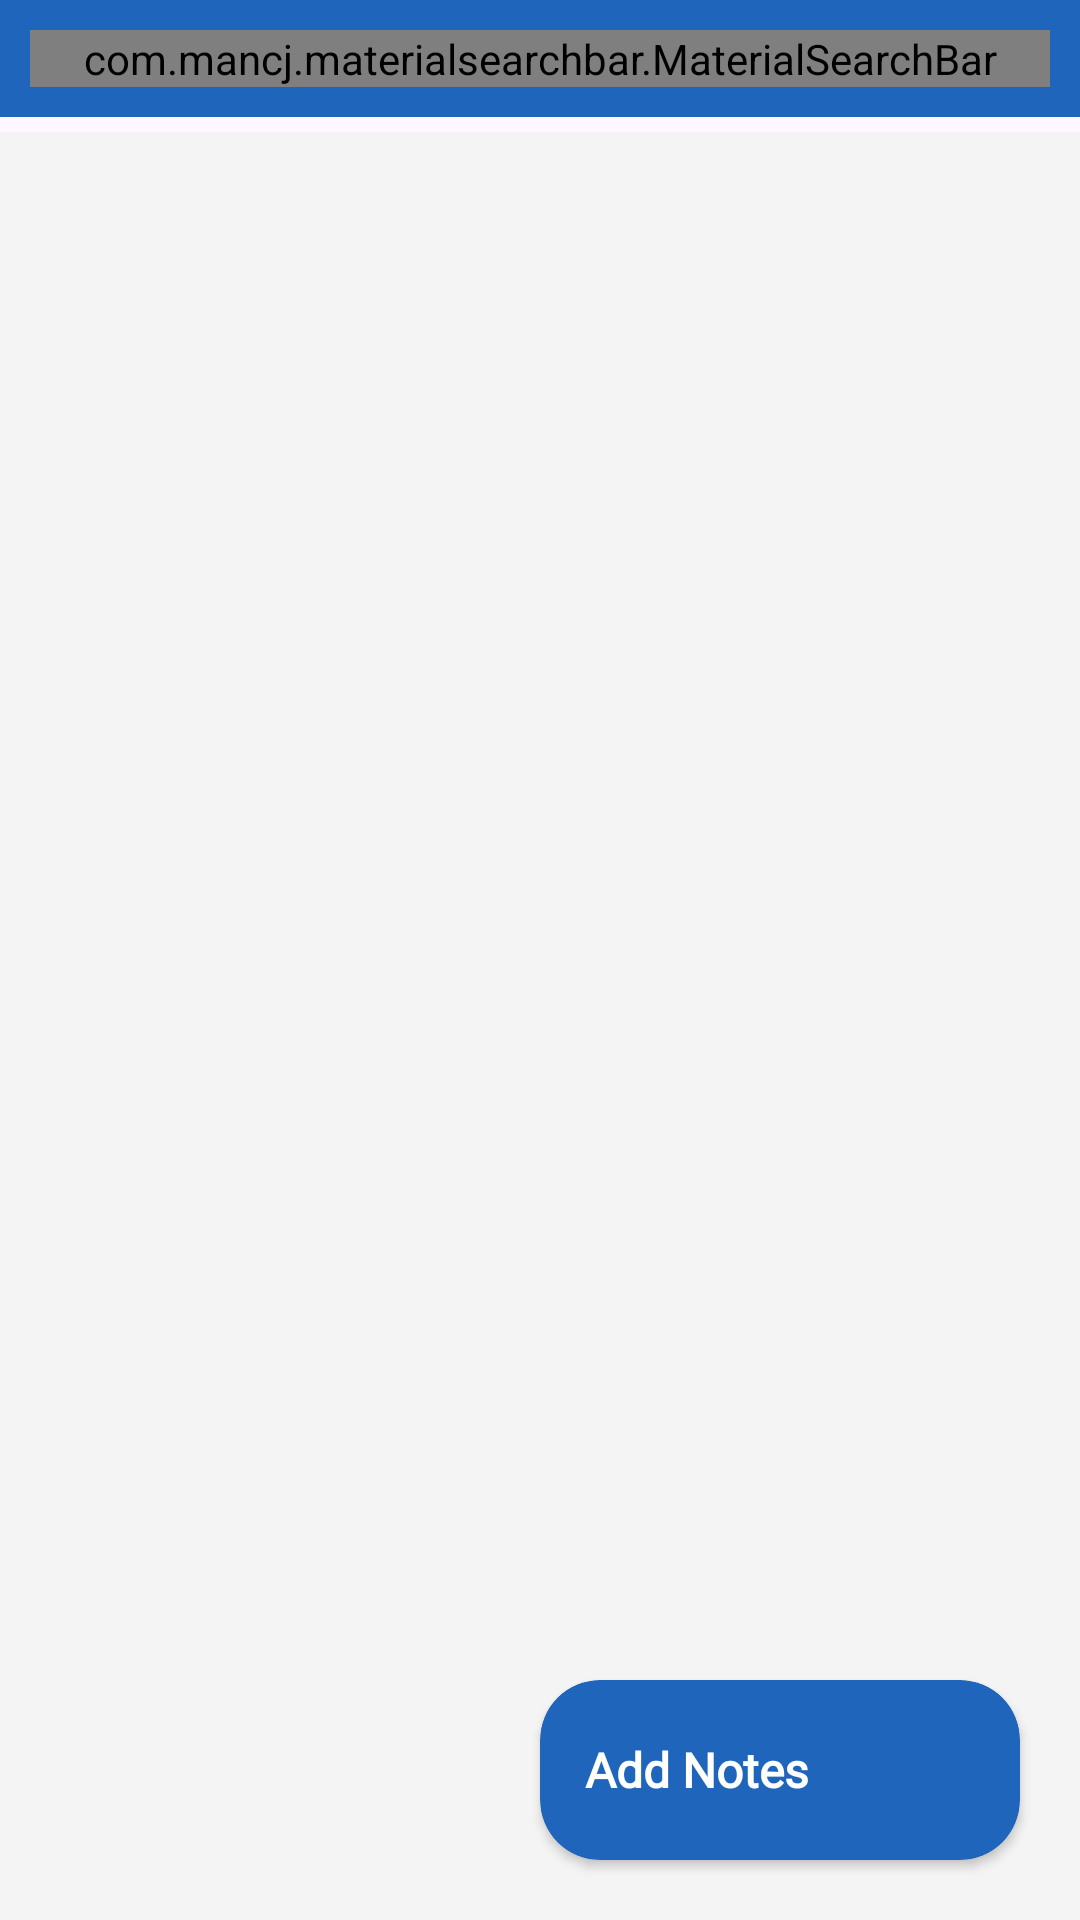

Produce the Android XML layout that renders to this screen, including the resource entries it uses.
<!-- AndroidManifest.xml: application theme Theme.NotesApp2_Firebase -->
<!-- res/layout/activity_main.xml -->
<?xml version="1.0" encoding="utf-8"?>
<RelativeLayout xmlns:android="http://schemas.android.com/apk/res/android"
    xmlns:app="http://schemas.android.com/apk/res-auto"
    xmlns:tools="http://schemas.android.com/tools"
    android:layout_width="match_parent"
    android:layout_height="match_parent"
    android:orientation="vertical"
    tools:context=".MainActivity">

    <androidx.appcompat.widget.LinearLayoutCompat
        android:layout_width="match_parent"
        android:layout_height="match_parent"
        android:orientation="vertical">


        <androidx.appcompat.widget.LinearLayoutCompat
            android:layout_width="match_parent"
            android:layout_height="wrap_content"
            android:background="@color/blue"
            android:padding="10dp">

            <com.mancj.materialsearchbar.MaterialSearchBar
                android:id="@+id/searchBar"
                style="@style/MaterialSearchBarLight"
                android:layout_width="match_parent"
                android:layout_height="wrap_content"
                app:mt_hint="@string/search_notes"
                app:mt_maxSuggestionsCount="10"
                app:mt_navIconEnabled="true"
                app:mt_placeholder="@string/notes_app" />
        </androidx.appcompat.widget.LinearLayoutCompat>

        <androidx.recyclerview.widget.RecyclerView
            android:id="@+id/recView_Notes"
            android:layout_width="match_parent"
            android:background="#F4F4F4"
            android:layout_marginTop="5dp"
            tools:listitem="@layout/sample_notes"
            android:layout_height="match_parent"
            android:scrollbars="none" />
    </androidx.appcompat.widget.LinearLayoutCompat>

    <androidx.cardview.widget.CardView
        android:id="@+id/add_notes"
        android:layout_width="160dp"
        android:layout_height="60dp"
        android:layout_alignParentEnd="true"
        android:layout_alignParentBottom="true"
        android:layout_margin="20dp"
        android:backgroundTint="@color/blue"
        android:background="?selectableItemBackground"
        android:elevation="10dp"
        app:cardCornerRadius="20dp">

        <androidx.appcompat.widget.LinearLayoutCompat
            android:layout_width="wrap_content"
            android:layout_height="wrap_content"
            android:layout_gravity="center_vertical"
            android:orientation="horizontal">

            <androidx.appcompat.widget.AppCompatTextView
                android:layout_width="wrap_content"
                android:layout_height="wrap_content"
                android:layout_gravity="center_vertical"
                android:layout_marginStart="15dp"
                android:layout_marginEnd="10dp"
                android:text="@string/add_notes"
                android:fontFamily="@font/poppins_semi_bold"
                android:textColor="@color/white"
                android:textSize="16sp"
                android:textStyle="bold" />

            <androidx.appcompat.widget.AppCompatImageView
                android:layout_width="40dp"
                android:layout_height="40dp"
                android:src="@drawable/baseline_note_add_24"
                android:tint="@color/white" />

        </androidx.appcompat.widget.LinearLayoutCompat>
    </androidx.cardview.widget.CardView>
</RelativeLayout>
<!-- res/layout/sample_notes.xml (included above) -->
<?xml version="1.0" encoding="utf-8"?>
<androidx.appcompat.widget.LinearLayoutCompat
    xmlns:android="http://schemas.android.com/apk/res/android"
    android:layout_width="match_parent"
    android:layout_height="wrap_content"
    android:background="?selectableItemBackground">

    <androidx.appcompat.widget.LinearLayoutCompat
        android:layout_width="match_parent"
        android:orientation="vertical"
        android:layout_marginStart="15dp"
        android:layout_marginEnd="15dp"
        android:padding="10dp"
        android:background="@drawable/bg_rounded_layout"
        android:layout_marginTop="5dp"
        android:layout_marginBottom="5dp"
        android:layout_height="wrap_content">

        <androidx.appcompat.widget.AppCompatTextView
            android:layout_width="match_parent"
            android:layout_height="wrap_content"
            android:textStyle="bold"
            android:textSize="18sp"
            android:id="@+id/title"
            android:fontFamily="@font/poppins_semi_bold"
            android:textColor="@color/blue"
            android:maxLines="1"
            android:ellipsize="end"
            android:text="@string/title"/>


        <androidx.appcompat.widget.AppCompatTextView
            android:layout_width="match_parent"
            android:layout_height="wrap_content"
            android:textStyle="bold"
            android:textSize="14sp"
            android:layout_marginTop="3dp"
            android:id="@+id/desc_notes"
            android:textColor="#393939"
            android:maxLines="2"
            android:fontFamily="@font/poppins_regular"
            android:ellipsize="end"
            android:text="@string/description"/>

        <View
            android:layout_width="match_parent"
            android:layout_height="0.1dp"
            android:layout_marginTop="10dp"
            android:background="@color/blue"/>

        <RelativeLayout
            android:layout_width="wrap_content"
            android:layout_height="wrap_content">

            <androidx.appcompat.widget.AppCompatTextView
                android:layout_width="wrap_content"
                android:layout_height="wrap_content"
                android:textStyle="bold"
                android:textSize="12sp"
                android:fontFamily="@font/poppins_regular"
                android:id="@+id/note_time"
                android:layout_marginTop="5dp"
                android:textColor="#888585"
                android:layout_alignParentEnd="true"
                android:text="@string/_12_00_pm"/>
        </RelativeLayout>
    </androidx.appcompat.widget.LinearLayoutCompat>
</androidx.appcompat.widget.LinearLayoutCompat>
<!-- resources referenced by this layout -->
<resources>
  <color name="blue">#1F65BB</color>
  <color name="white">#FFFFFFFF</color>
  <!-- drawable bg_rounded_layout (drawable) -->
  <?xml version="1.0" encoding="utf-8"?>
  <shape android:shape="rectangle" xmlns:android="http://schemas.android.com/apk/res/android">
  <solid android:color="@color/white"/>
      <stroke android:width="2dp"
          android:color="@color/blue2"/>
      <corners android:radius="10dp"/>
  </shape>
  <string name="_12_00_pm">12:00 pm</string>
  <string name="add_notes">Add Notes</string>
  <string name="description">Description</string>
  <string name="notes_app">Notes App</string>
  <string name="search_notes">Search Notes</string>
  <string name="title">Title</string>
  <style name="Theme.NotesApp2_Firebase" parent="Base.Theme.NotesApp2_Firebase" />
  <color name="blue2">#2196F3</color>
  <style name="Base.Theme.NotesApp2_Firebase" parent="Theme.Material3.DayNight.NoActionBar">
          
          
          <item name="android:statusBarColor">@color/blue</item>
          <item name="android:windowLightStatusBar">true</item>
          <item name="colorPrimary">@color/blue2</item>
          <item name="colorOnPrimary">@color/blue2</item>
      </style>
</resources>
